Run: headless pygame with SDL's dummy video driver; simulated clock (each Clock.tick advances the game by its frame time, no real sleeping); random seed 0; keys injected as events and as key.get_pressed() state; no mouse input.
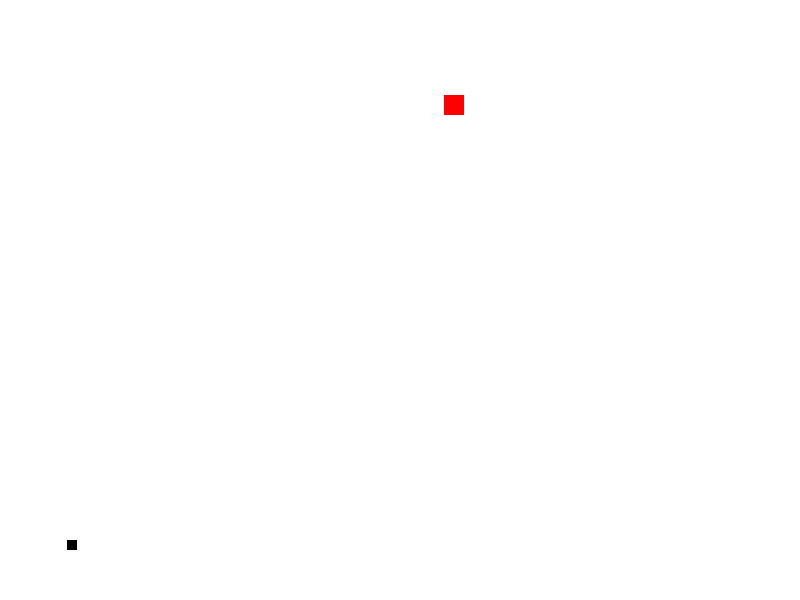
Frame 1 of 4 · flips 1–60 · no input
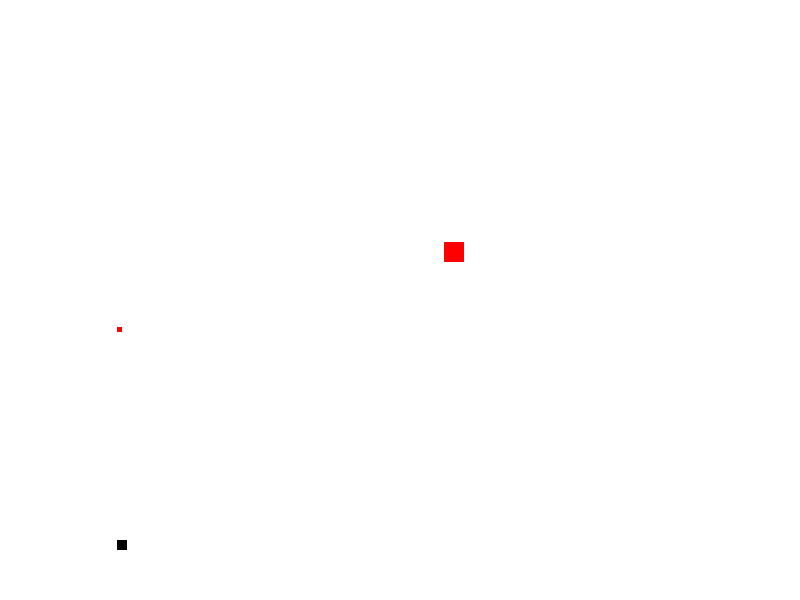
Frame 2 of 4 · flips 61–180 · tapped SPACE, RETURN · held RIGHT (→), D
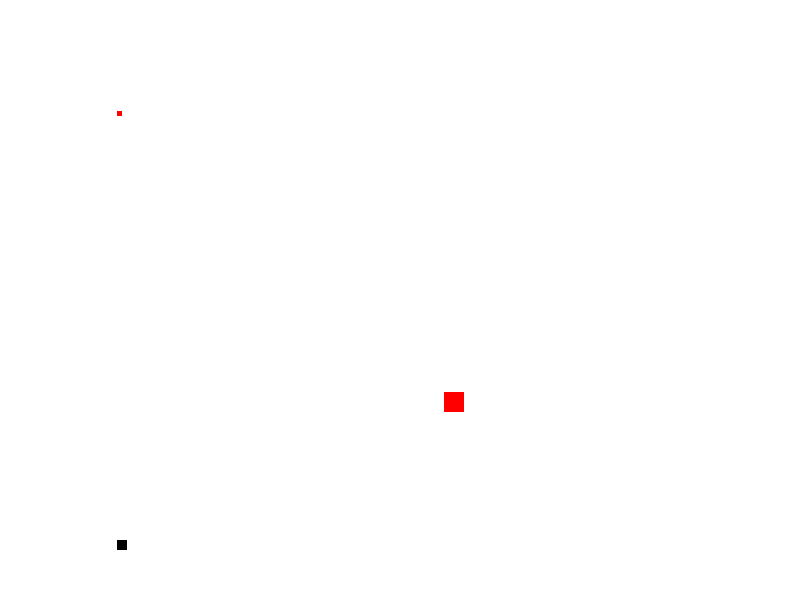
Frame 3 of 4 · flips 181–300 · held DOWN (↓), S
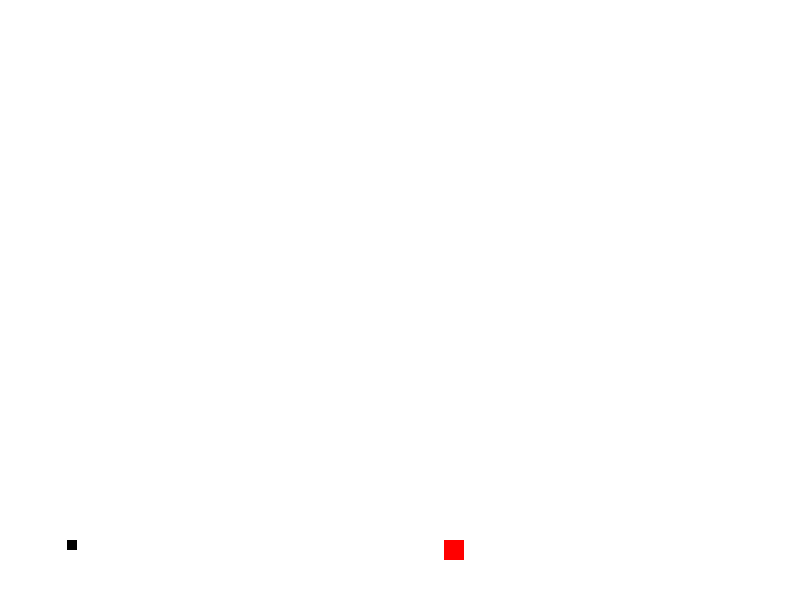
Frame 4 of 4 · flips 301–420 · held LEFT (←), A, UP (↑), W

The pygame program that drew these frames:

import pygame
import random
import time

pygame.init()
clock = pygame.time.Clock()
white = (255,255,255)
black = (0,0,0)
red = (255,0,0)
yellow = (255, 255, 0)
gameDisplay = pygame.display.set_mode((800,600))
list_Enemies = []
shots_moving = []

  
def maingame():
  x_cord = 67
  y_cord = 540 
  enemy_cord_x = random.randint(50, 750)
  enemy_cord_y = 20

  list_Enemies.append([enemy_cord_x, enemy_cord_y])
  gameExit = False 
  gameDisplay.fill(white)
  pygame.display.update()
  while gameExit == False:
    for event in pygame.event.get():
      print(event)
      if event.type == pygame.KEYDOWN:
        if event.key == pygame.K_q:
          gameExit = True
        if event.key == pygame.K_LEFT and x_cord > 50:
           x_cord = x_cord - 50
           moveMent(x_cord, y_cord, 10, black)
        if event.key == pygame.K_RIGHT and x_cord < 750:
            x_cord = x_cord + 50
            moveMent(x_cord, y_cord, 10, black)
        if event.key == pygame.K_SPACE:
            fireShot(x_cord, y_cord, 2)
            shots_moving.append([x_cord, y_cord])
    gameDisplay.fill(white)
    clock.tick(30)
    for i in list_Enemies:
        i[1] += 2.5

    for i in shots_moving:
        i[1] -= 3.6

    moveMent(x_cord, y_cord, 10, black)
    pygame.display.update()

def detectCollision(enemies, shots):
    enemies = list_Enemies
    shots = shots_moving
    for x in list_Enemies:
        for y in shots_moving:
          if x == y:
            result = 1
            return result
      
def moveMent(x, y, size, color):
    pygame.draw.rect(gameDisplay, color, [x,y,size,size])
    displayEnemies(list_Enemies)
    displayShots(shots_moving)
    pygame.display.update()

def fireShot(startPos, endPos, w):
    #pygame.draw.line(gameDisplay, black, (startPos, startPos), (endPos, endPos), w)
    pygame.draw.circle(gameDisplay, yellow, [startPos + 5, endPos - 10], 4 )
    displayShots(shots_moving)
    if(detectCollision(list_Enemies, shots_moving)):
        print("lol")
    pygame.display.update()

def displayShots(lisMoving):
    for i in shots_moving:
        pygame.draw.rect(gameDisplay, red, [i[0], i[1], 5, 5])

def displayEnemies(lisEnemies):
    for i in lisEnemies:
        pygame.draw.rect(gameDisplay, red, [i[0], i[1], 20, 20])

maingame()


    
